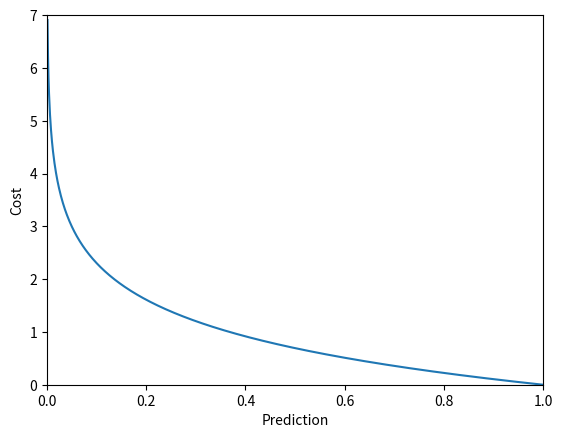

Generate this figure with matplotlib:
import numpy as np
import matplotlib.pyplot as plt
y_hat = np.linspace(0, 1, 1000)
cost = -np.log(y_hat)
plt.plot(y_hat, cost)
plt.xlabel('Prediction')
plt.ylabel('Cost')
plt.xlim(0, 1)
plt.ylim(0, 7)
plt.show()